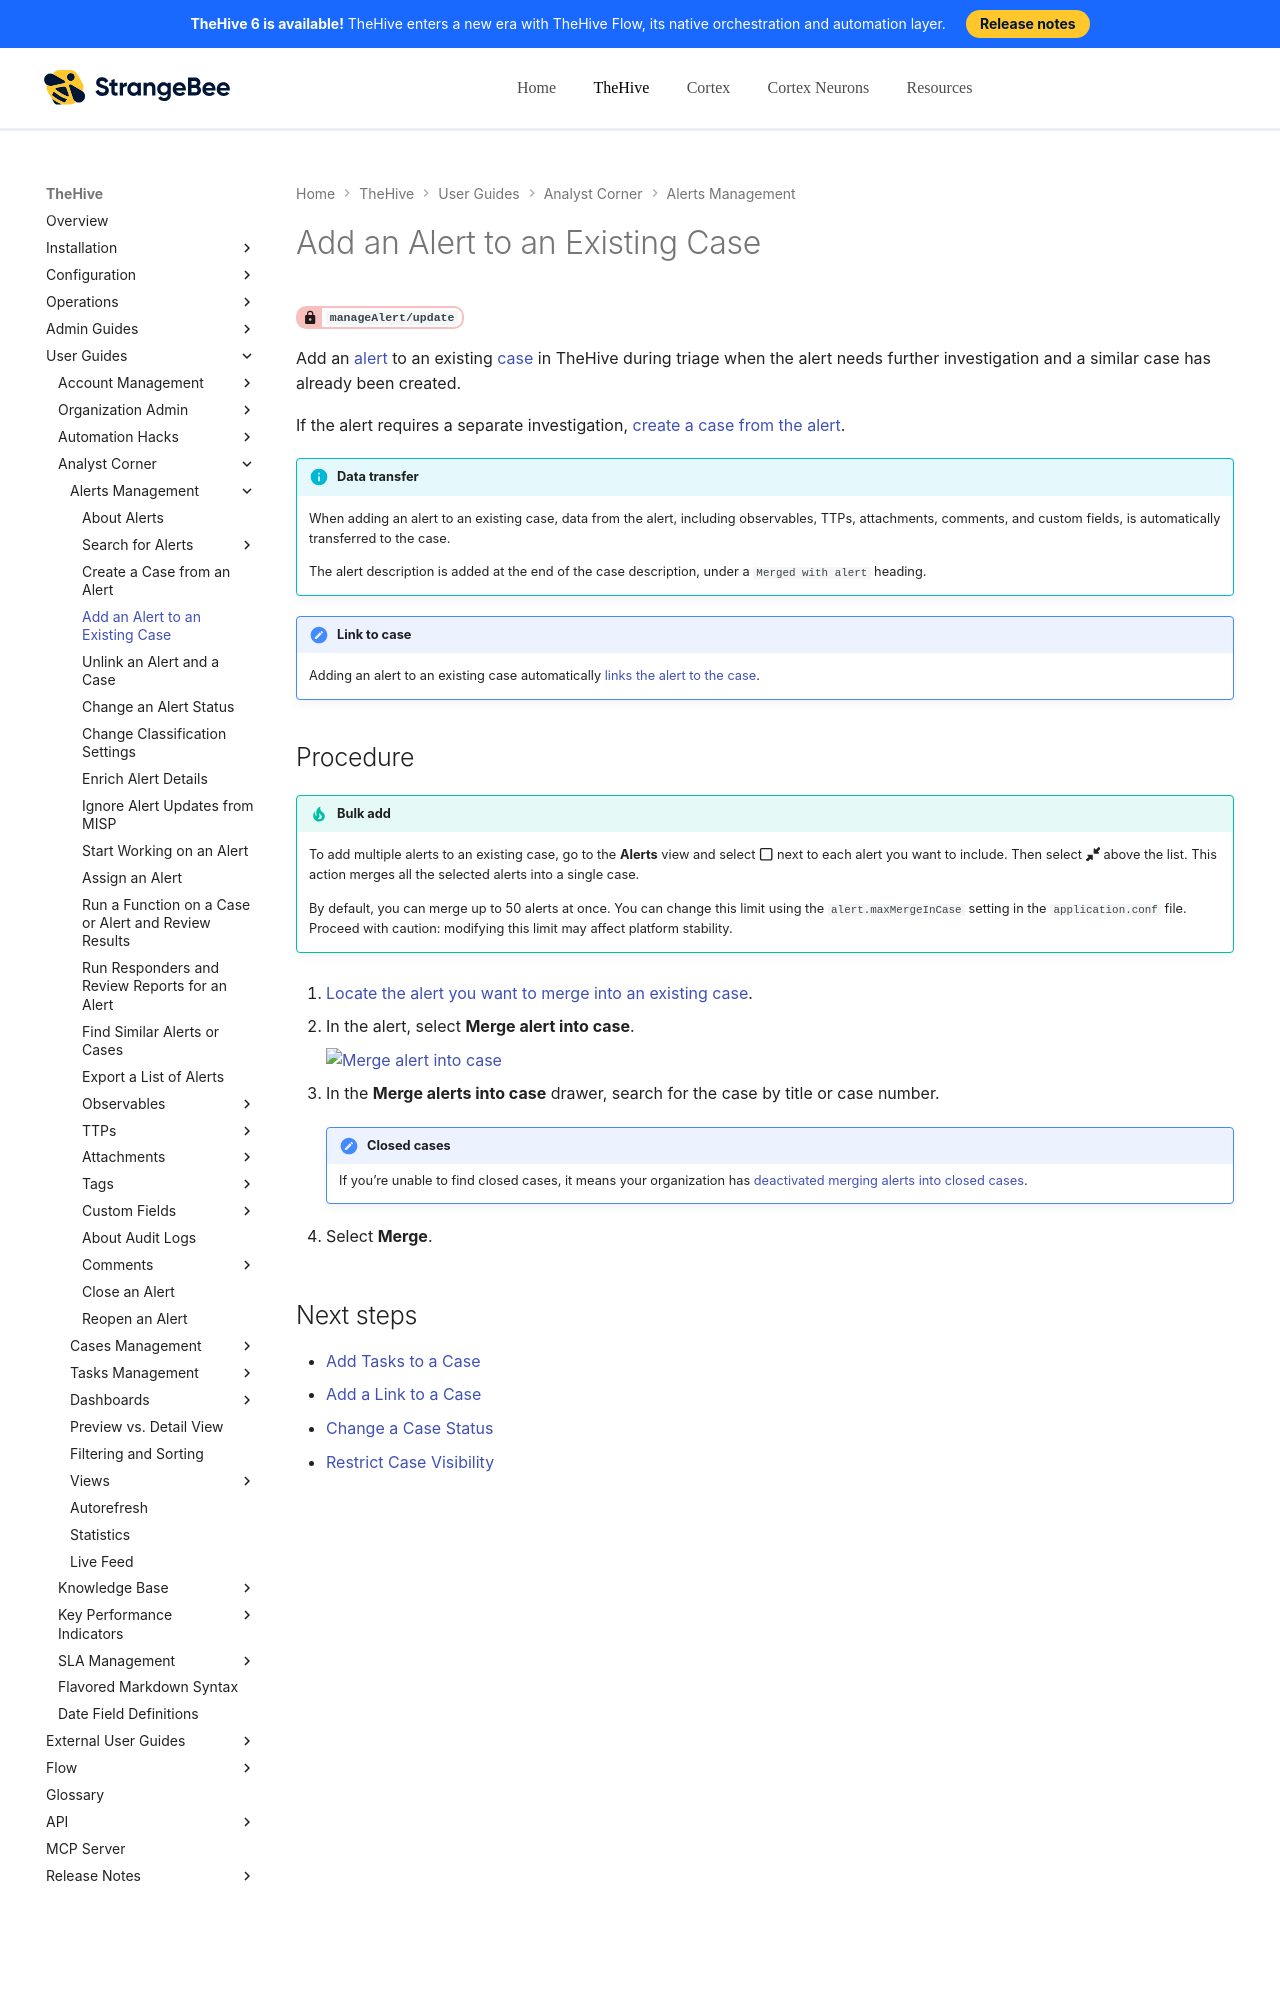

repository: StrangeBeeCorp/docs · page: thehive/user-guides/analyst-corner/alerts/add-an-alert-to-an-existing-case/index.html · generator: mkdocs

# Add an Alert to an Existing Case

<!-- md:permission `manageAlert/update` -->

Add an [alert](about-alerts.md) to an existing [case](../cases/about-cases.md) in TheHive during triage when the alert needs further investigation and a similar case has already been created.

If the alert requires a separate investigation, [create a case from the alert](create-a-case-from-an-alert.md).

!!! info "Data transfer"
    When adding an alert to an existing case, data from the alert, including observables, TTPs, attachments, comments, and custom fields, is automatically transferred to the case.

    The alert description is added at the end of the case description, under a `Merged with alert` heading.

!!! note "Link to case"
    Adding an alert to an existing case automatically [links the alert to the case](../cases/view-alerts-linked-to-a-case.md).

<h2>Procedure</h2>

!!! tip "Bulk add"
    To add multiple alerts to an existing case, go to the **Alerts** view and select :fontawesome-regular-square: next to each alert you want to include. Then select :fontawesome-solid-down-left-and-up-right-to-center: above the list. This action merges all the selected alerts into a single case.
    
    By default, you can merge up to 50 alerts at once. You can change this limit using the `alert.maxMergeInCase` setting in the `application.conf` file. Proceed with caution: modifying this limit may affect platform stability.

1. [Locate the alert you want to merge into an existing case](./search-for-alerts/find-an-alert.md).

2. In the alert, select **Merge alert into case**.

    ![Merge alert into case](../../../images/user-guides/analyst-corner/alerts/merge-alert-into-case.png)
